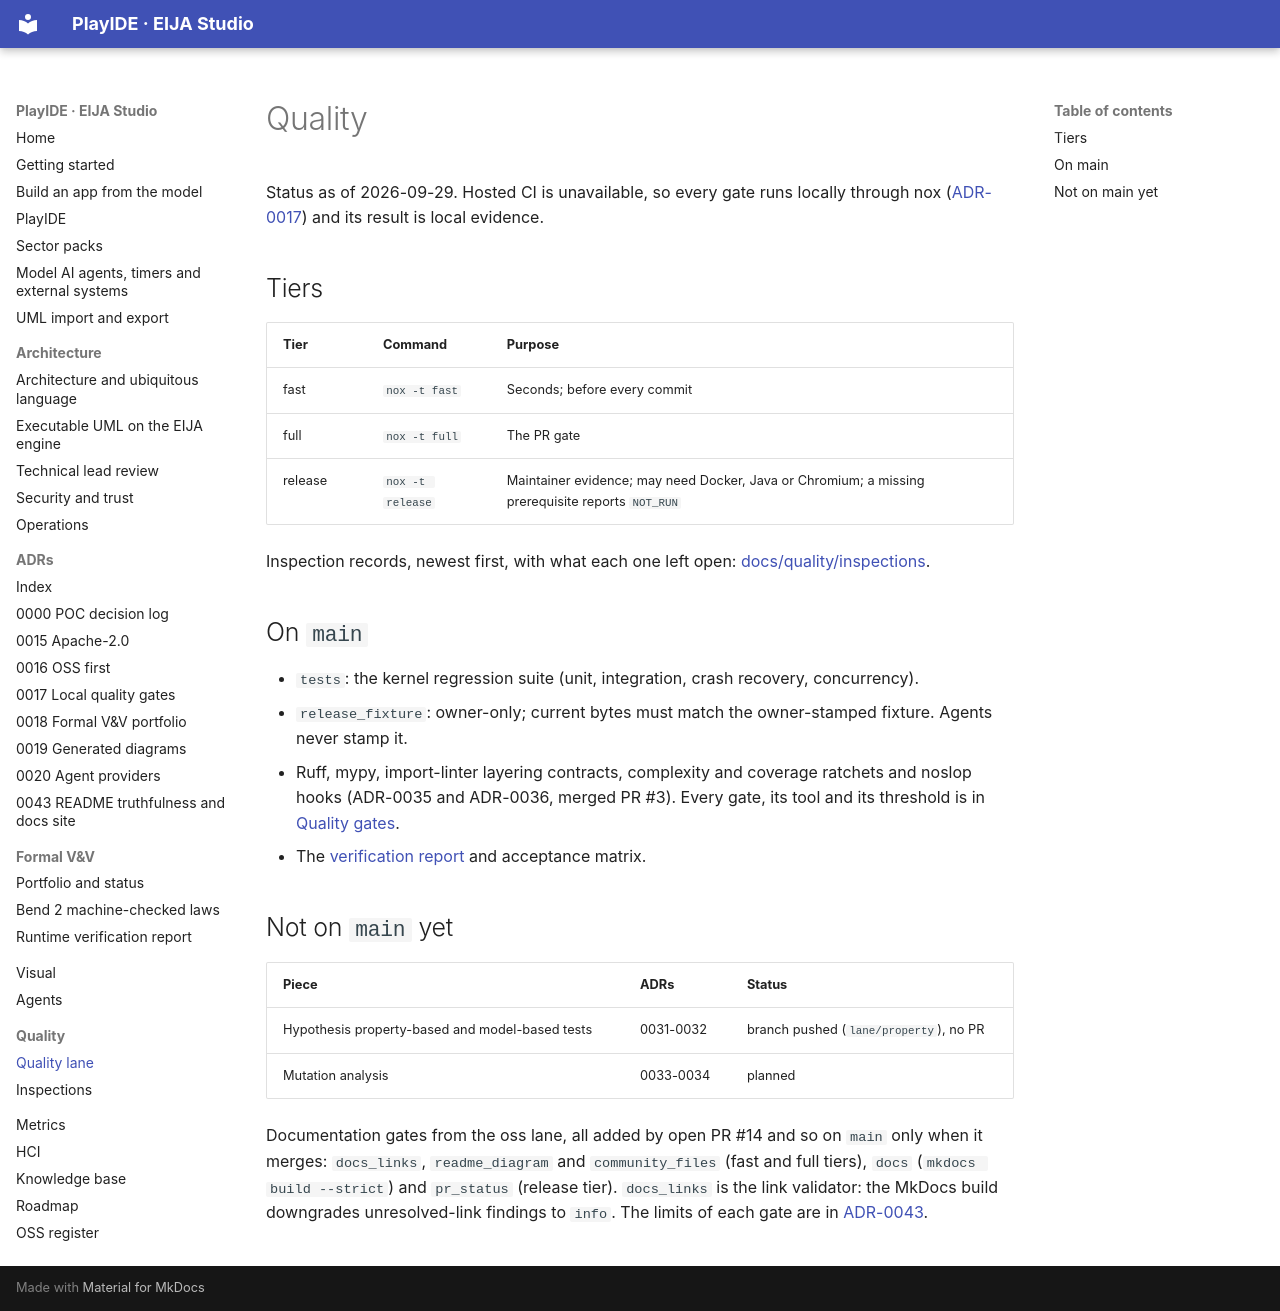

repository: 45ck/eija-studio · page: lanes/quality/index.html · generator: mkdocs

# Quality

Status as of 2026-09-29. Hosted CI is unavailable, so every gate runs locally through nox ([ADR-0017](../adr/0017-local-quality-gates.md)) and its result is local evidence.

## Tiers

| Tier | Command | Purpose |
|---|---|---|
| fast | `nox -t fast` | Seconds; before every commit |
| full | `nox -t full` | The PR gate |
| release | `nox -t release` | Maintainer evidence; may need Docker, Java or Chromium; a missing prerequisite reports `NOT_RUN` |

Inspection records, newest first, with what each one left open: [docs/quality/inspections](../quality/inspections/README.md).

## On `main`

* `tests`: the kernel regression suite (unit, integration, crash recovery, concurrency).
* `release_fixture`: owner-only; current bytes must match the owner-stamped fixture. Agents never stamp it.
* Ruff, mypy, import-linter layering contracts, complexity and coverage ratchets and noslop hooks (ADR-0035 and ADR-0036, merged PR #3). Every gate, its tool and its threshold is in [Quality gates](../quality/gates.md).
* The [verification report](../verification/VERIFICATION.md) and acceptance matrix.

## Not on `main` yet

| Piece | ADRs | Status |
|---|---|---|
| Hypothesis property-based and model-based tests | 0031-0032 | branch pushed (`lane/property`), no PR |
| Mutation analysis | 0033-0034 | planned |

Documentation gates from the oss lane, all added by open PR #14 and so on `main` only when it merges: `docs_links`, `readme_diagram` and `community_files` (fast and full tiers), `docs` (`mkdocs build --strict`) and `pr_status` (release tier). `docs_links` is the link validator: the MkDocs build downgrades unresolved-link findings to `info`. The limits of each gate are in [ADR-0043](../adr/0043-readme-truthfulness-and-docs-site.md).
